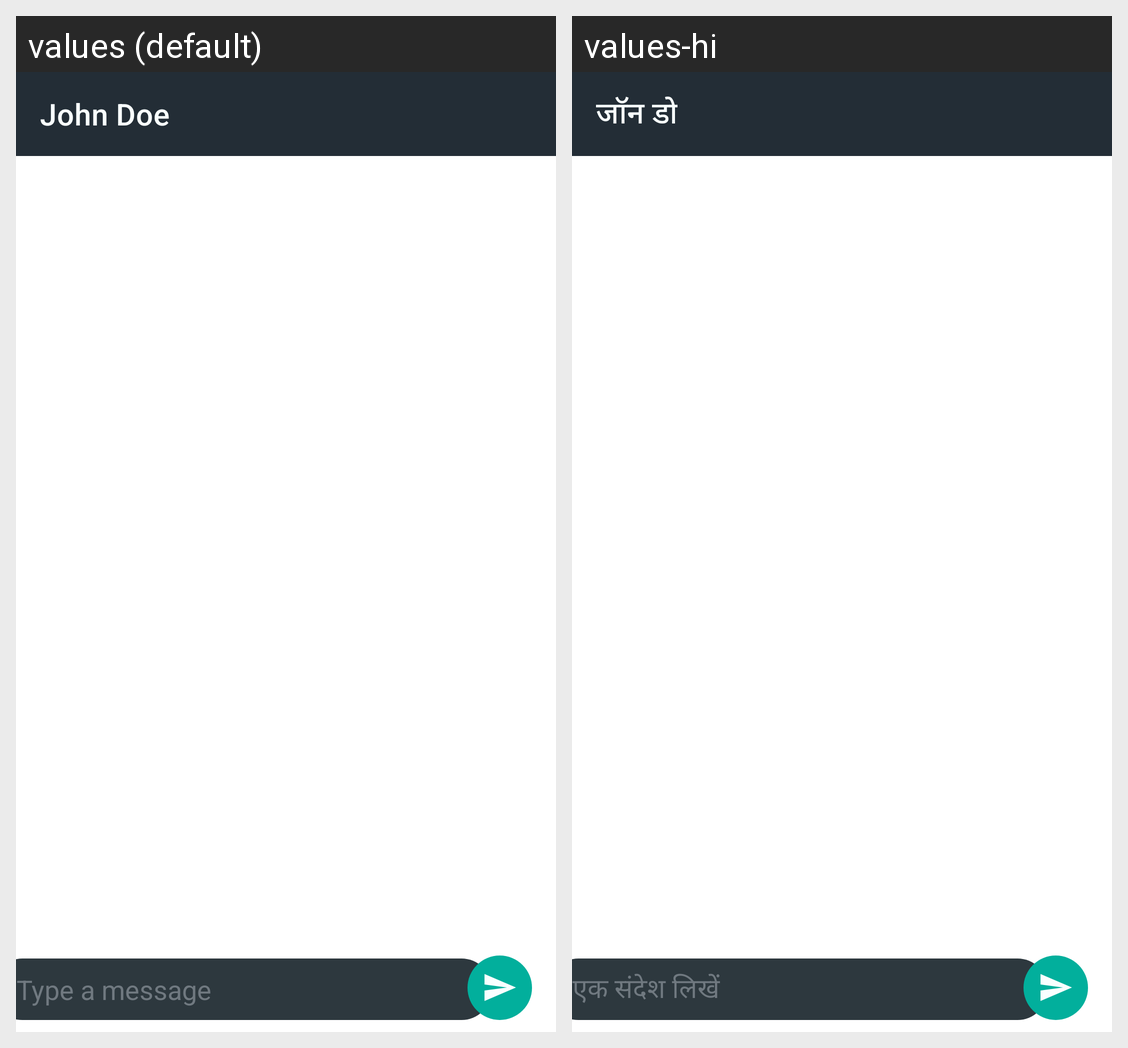

Translations of the strings shown on this Android screen, per locale in the grid:
Android screen res/layout/activity_peer_chat.xml rendered under 2 locales, left to right: values (default), values-hi. Device: Nexus 5 (rendered at 1080×1920; each locale shown at half size, 540×960, under a caption strip naming it); theme Theme.ChatApp.
Strings drawn on this screen, with the default value and each locale's value (text and hints the layout hard-codes, and strings that could not be matched under every locale, appear in the picture but are not listed):

john_doe
  values: John Doe
  values-hi: जॉन डो

send_message_hint
  values: Type a message
  values-hi: एक संदेश लिखें
